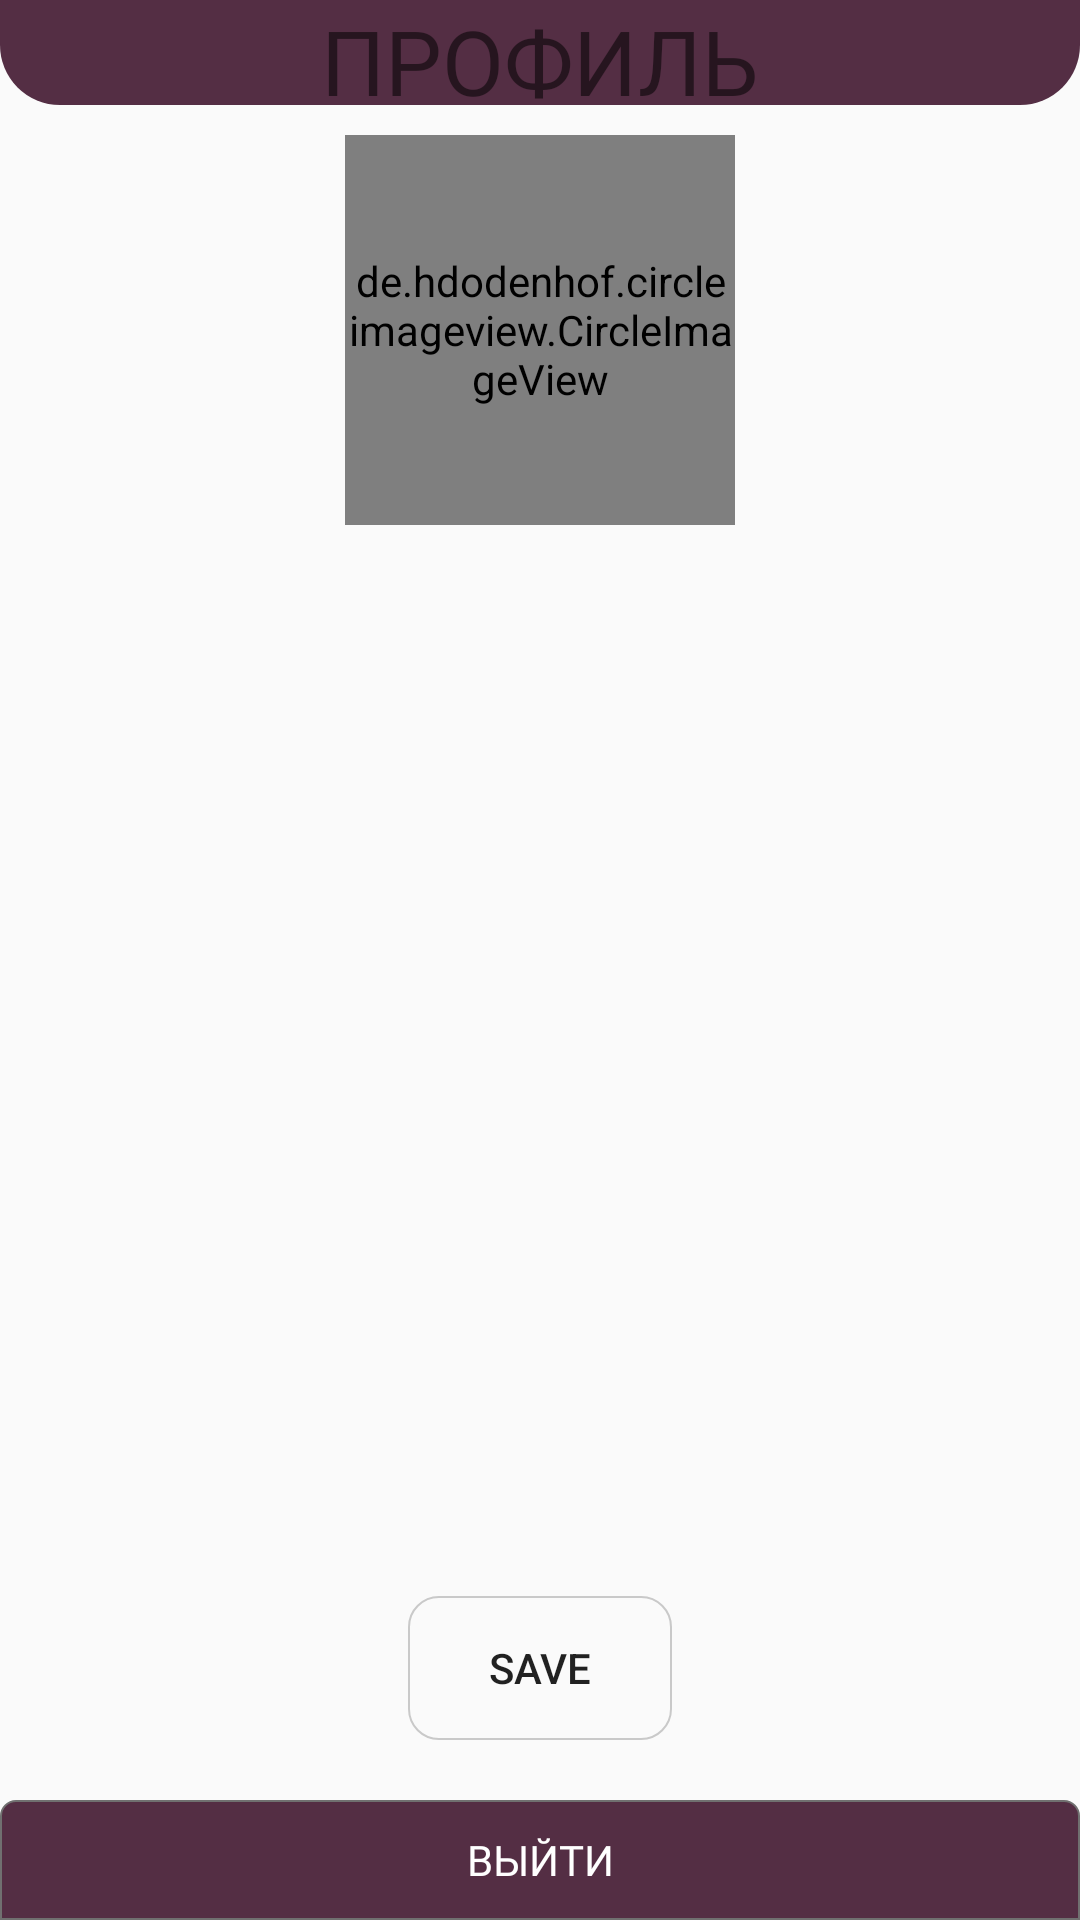

This screen was rendered from an Android layout file. Write that file and the resources it references.
<!-- AndroidManifest.xml: application theme AppTheme -->
<!-- res/layout/staff_activity_settings.xml -->
<?xml version="1.0" encoding="utf-8"?>
<RelativeLayout xmlns:android="http://schemas.android.com/apk/res/android"
    xmlns:app="http://schemas.android.com/apk/res-auto"
    xmlns:tools="http://schemas.android.com/tools"
    android:layout_width="match_parent"
    android:layout_height="match_parent"
    tools:context=".staff_fragments.STAFF_SettingsActivity">




    <RelativeLayout
        android:id="@+id/relativeLayout"
        android:layout_width="wrap_content"
        android:layout_height="45dp">

        <ImageView
            android:id="@+id/imageView6"
            android:layout_width="match_parent"
            android:layout_height="35dp"
            android:src="@drawable/upup"/>


        <TextView
            android:id="@+id/textView2"
            android:layout_width="wrap_content"
            android:layout_height="wrap_content"
            android:fontFamily="@font/headline"
            android:layout_centerHorizontal="true"
            android:text="ПРОФИЛЬ"
            android:textColor="@color/common_google_signin_btn_text_dark_default"
            android:textSize="30sp" />
    </RelativeLayout>





    <Button
        android:id="@+id/buttonSave"
        android:background="@drawable/reg_shape"
        style="@style/Widget.AppCompat.Button.Borderless"
        android:layout_width="wrap_content"
        android:layout_height="wrap_content"
        android:layout_above="@+id/logout"
        android:layout_centerHorizontal="true"
        android:layout_marginBottom="20dp"
        android:text="Save" />


    <de.hdodenhof.circleimageview.CircleImageView
        xmlns:app="http://schemas.android.com/apk/res-auto"
        android:id="@+id/profilePhoto"
        android:layout_width="130dp"
        android:layout_height="130dp"
        android:layout_below="@+id/relativeLayout"
        android:layout_centerHorizontal="true"
        android:src="@drawable/girlfour"
        app:civ_border_width="1dp"
        app:civ_border_color="#c9c9c9"/>




    <Button
        android:id="@+id/logout"
        android:background="@drawable/field_shape"
        style="@style/Widget.AppCompat.Button.Borderless"
        android:layout_width="match_parent"
        android:layout_height="40dp"
        android:layout_alignParentBottom="true"
        android:layout_centerHorizontal="true"
        android:fontFamily="@font/noteworthy"
        android:text="Выйти"
        android:textColor="#ffff"
        android:textSize="14dp" />


    <TextView
        android:id="@+id/S_staff_name"
        android:layout_width="wrap_content"
        android:layout_height="wrap_content"


        android:textSize="20dp"
        android:layout_centerHorizontal="true"
        android:layout_marginTop="190dp"
        android:ems="10"
        android:fontFamily="@font/noteworthy"
        android:paddingLeft="3dp"
        android:textAlignment="center" />


    <TextView
        android:id="@+id/S_staff_email"
        android:layout_width="wrap_content"
        android:layout_height="wrap_content"


        android:textSize="20dp"
        android:layout_below="@+id/S_staff_name"
        android:layout_centerHorizontal="true"
        android:layout_marginTop="20dp"
        android:ems="10"
        android:fontFamily="@font/noteworthy"
        android:paddingLeft="3dp"
        android:textAlignment="center" />


</RelativeLayout>
<!-- resources referenced by this layout -->
<resources>
  <!-- drawable field_shape (drawable) -->
  <?xml version="1.0" encoding="utf-8"?>
  <shape xmlns:android="http://schemas.android.com/apk/res/android">
  
      <stroke android:color="#707070"/>
      <stroke android:width="0.7dp"/>
      <solid   android:color="@color/colorDarkPink"/>
      <corners android:topLeftRadius="5dp" android:topRightRadius="5dp"/>
      <padding  android:top="5dp" android:bottom="5dp"/>
  
  </shape>
  <!-- drawable girlfour: png bitmap (drawable, 47318 bytes) -->
  <!-- drawable reg_shape (drawable) -->
  <?xml version="1.0" encoding="utf-8"?>
  <shape xmlns:android="http://schemas.android.com/apk/res/android">
  
      <stroke android:color="#c9c9c9"/>
      <stroke android:width="0.5dp"/>
      <corners android:radius="10dp"/>
  
  </shape>
  <!-- drawable upup (drawable) -->
  <?xml version="1.0" encoding="utf-8"?>
  <shape xmlns:android="http://schemas.android.com/apk/res/android">
  
      <stroke android:color="#707070"/>
     
      <solid   android:color="@color/colorDarkPink"/>
      <corners android:bottomLeftRadius="20dp" android:bottomRightRadius="20dp"/>
      
  
  </shape>
  <style name="AppTheme" parent="Theme.AppCompat.DayNight.NoActionBar">
          
          <item name="colorPrimaryDark">@color/colorPrimaryDark</item>
          <item name="android:windowNoTitle">true</item>
          <item name="colorPrimary">@color/colorPrimary</item>
          <item name="colorAccent">@color/colorAccent</item>
          <item name="android:statusBarColor">@color/colorDarkPink</item>
          <item name="android:navigationBarColor">@color/colorDarkPink</item>
  
  
      </style>
  <color name="colorDarkPink">#542e44</color>
  <color name="colorPrimaryDark">#521738</color>
  <color name="colorPrimary">#c83c88</color>
  <color name="colorAccent">#d81b60</color>
</resources>
